Labelled photos from "data_final", an image-classification folder in Vojeshwini/Black-pepper-disease-detection-using-AI. The possible labels are: foot rot, healthy, leaf blight, pollu disease, slow decline, yellow mottle virus.

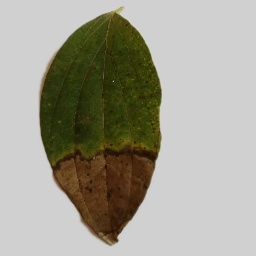
Label: foot rot

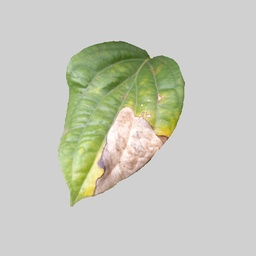
Label: leaf blight

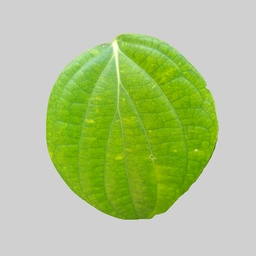
Label: healthy

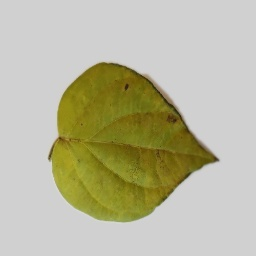
Label: slow decline

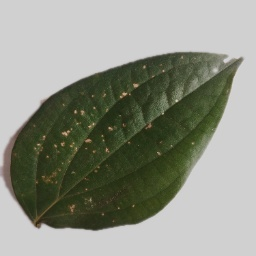
Label: pollu disease

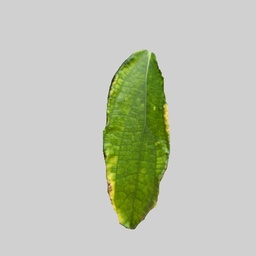
Label: yellow mottle virus
